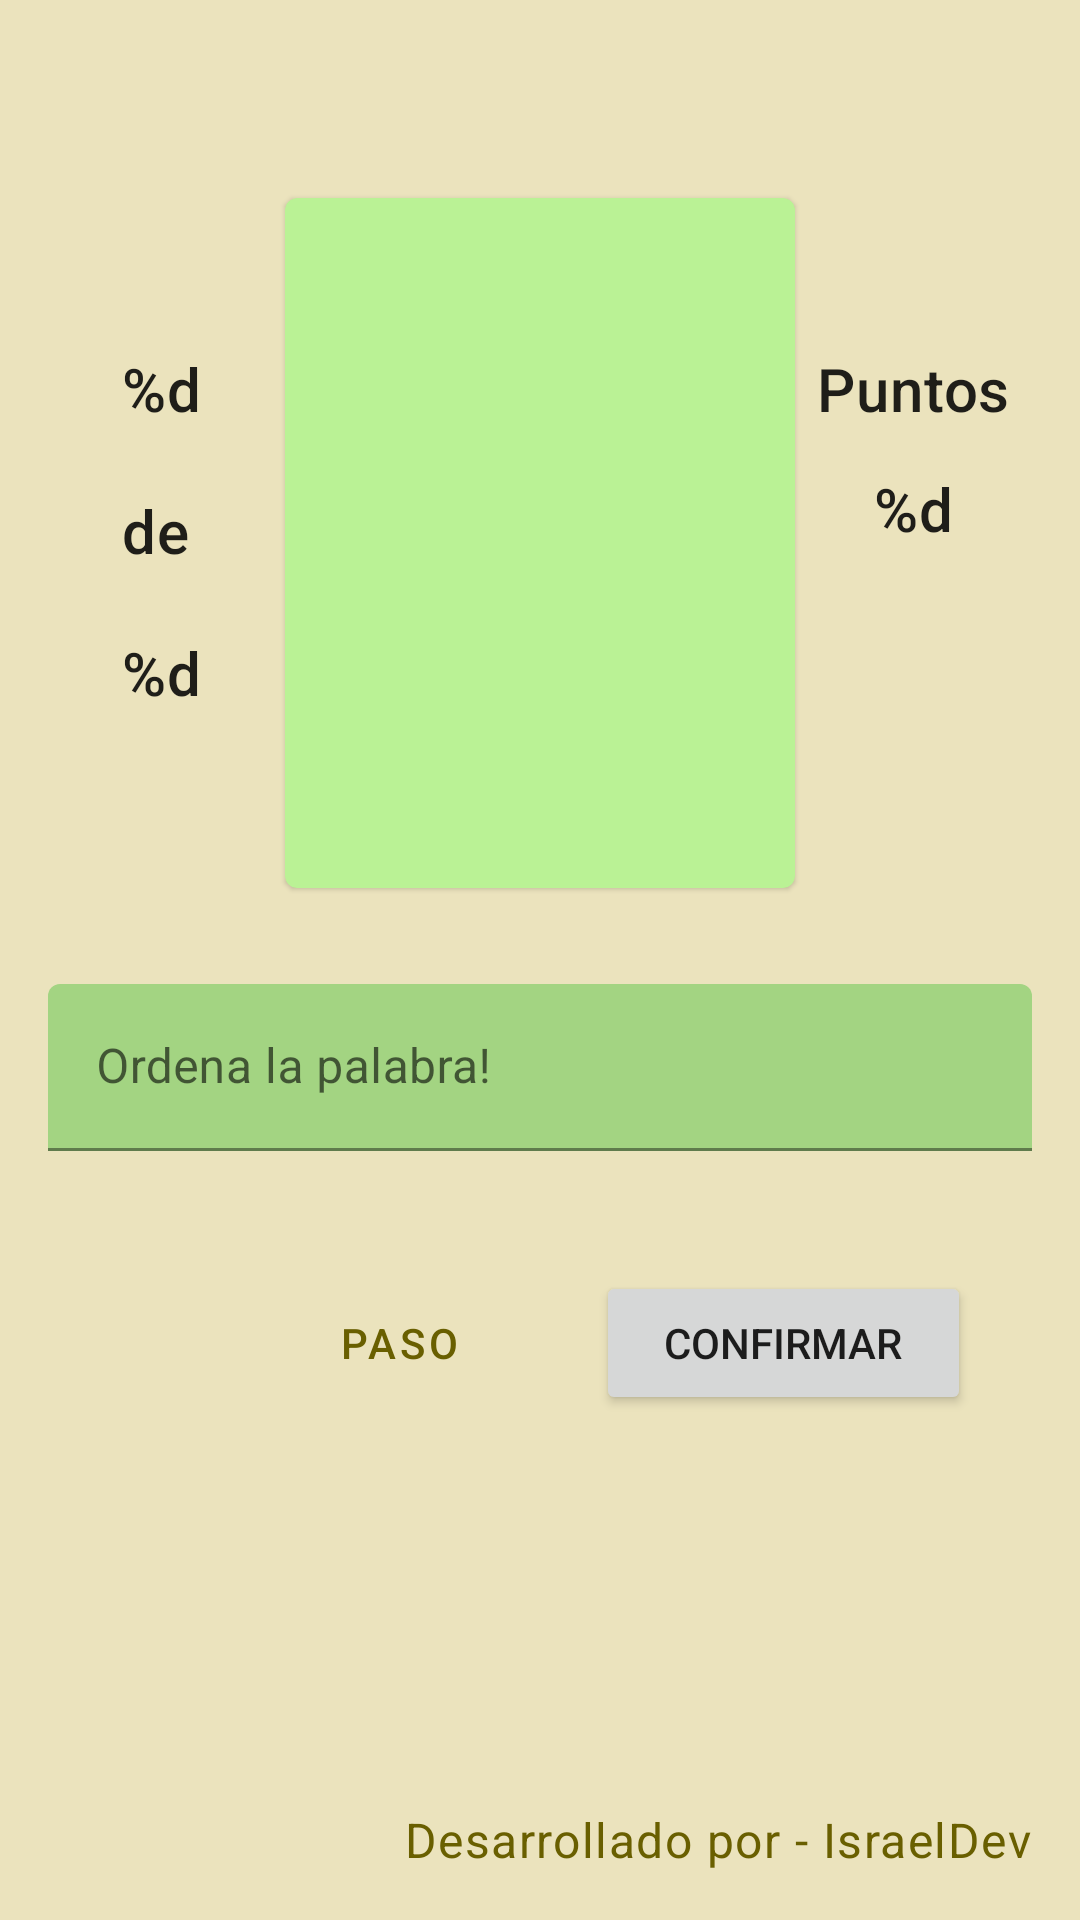

Android layout source for this screen:
<!-- AndroidManifest.xml: application theme Theme.JuegoDescifrarPalabras -->
<!-- res/layout/fragment_juego_palabras.xml -->
<?xml version="1.0" encoding="utf-8"?>
<androidx.constraintlayout.widget.ConstraintLayout xmlns:android="http://schemas.android.com/apk/res/android"
    xmlns:tools="http://schemas.android.com/tools"
    android:layout_width="match_parent"
    android:layout_height="match_parent"
    xmlns:app="http://schemas.android.com/apk/res-auto"
    tools:context=".JuegoPalabrasFragment"
    android:padding="16dp">

   <com.google.android.material.card.MaterialCardView
       android:id="@+id/card_view"
       android:layout_width="170dp"
       android:layout_height="230dp"
       android:layout_marginTop="50dp"
       app:layout_constraintStart_toStartOf="parent"
       app:layout_constraintEnd_toEndOf="parent"
       app:layout_constraintTop_toTopOf="parent"
       >

      <LinearLayout
          android:layout_width="match_parent"
          android:layout_height="match_parent"
          android:orientation="vertical">

         <ImageView
             android:id="@+id/image_word"
             android:layout_width="170dp"
             android:layout_height="170dp"
             android:scaleType="centerCrop"
             tools:srcCompat="@drawable/oso">

         </ImageView>

         <TextView
             android:id="@+id/tv_palabra"
             android:layout_width="match_parent"
             android:layout_height="match_parent"
             tools:text="AquiPalabra"
             android:textAlignment="center"
             android:textAppearance="?attr/textAppearanceHeadline6"
             android:padding="16dp">
         </TextView>

      </LinearLayout>


   </com.google.android.material.card.MaterialCardView>

   <com.google.android.material.textfield.TextInputLayout
       android:id="@+id/textFieldLayout"
       style="@style/Widget.Unscramble.TextInputLayout.OutlinedBox"
       android:layout_width="0dp"
       android:layout_height="wrap_content"
       app:helperTextTextAppearance="@style/TextAppearance.MaterialComponents.Subtitle1"
       android:layout_marginTop="32dp"
       android:hint="@string/ordena_la_palabra"
       app:errorIconDrawable="@drawable/ic_error"
       app:layout_constraintTop_toBottomOf="@id/card_view"
       app:layout_constraintStart_toStartOf="parent"
       app:layout_constraintEnd_toEndOf="parent">
 <com.google.android.material.textfield.TextInputEditText
     android:id="@+id/textField"
     android:layout_width="match_parent"
     android:layout_height="match_parent"
     android:inputType="textPersonName|textNoSuggestions"
     android:maxLines="1"/>

   </com.google.android.material.textfield.TextInputLayout>

   <Button
       android:id="@+id/paso"
       style="?attr/materialButtonOutlinedStyle"
       android:layout_width="90dp"
       android:layout_height="wrap_content"
       android:layout_marginStart="72dp"
       android:layout_marginTop="40dp"
       android:text="@string/paso"
       app:layout_constraintStart_toStartOf="parent"
       app:layout_constraintTop_toBottomOf="@+id/textFieldLayout" />


   <Button
       android:id="@+id/confirmar"
       android:layout_width="125dp"
       android:layout_height="wrap_content"
       android:layout_marginTop="40dp"
       android:text="@string/confirmar"
       app:layout_constraintEnd_toEndOf="parent"
       app:layout_constraintTop_toBottomOf="@+id/textFieldLayout"
       app:layout_constraintStart_toEndOf="@id/paso"/>

   <TextView
       android:id="@+id/tvcontador_palabra"
       android:layout_width="30dp"
       android:layout_height="wrap_content"
       android:text="@string/contador_palabra"
       tools:text="3\n\nde\n\n10"
       android:textAppearance="@style/TextAppearance.MaterialComponents.Headline6"
       android:layout_marginTop="100dp"
       app:layout_constraintStart_toStartOf="parent"
       app:layout_constraintEnd_toStartOf="@id/card_view"
       app:layout_constraintTop_toTopOf="parent">

   </TextView>

    <TextView

        android:layout_width="wrap_content"
        android:layout_height="wrap_content"
        android:text="@string/puntos"
        tools:text="Puntos"
        android:textAppearance="@style/TextAppearance.MaterialComponents.Headline6"
        android:layout_marginTop="100dp"
        app:layout_constraintTop_toTopOf="parent"
        app:layout_constraintStart_toEndOf="@id/card_view"
        app:layout_constraintEnd_toEndOf="parent">

    </TextView>

   <TextView
       android:id="@+id/tvPuntos"
       android:layout_width="wrap_content"
       android:layout_height="wrap_content"
       android:text="@string/puntos_valor"
       tools:text="5"
       android:textAppearance="@style/TextAppearance.MaterialComponents.Headline6"
       android:layout_marginTop="140dp"
       app:layout_constraintTop_toTopOf="parent"
       app:layout_constraintStart_toEndOf="@id/card_view"
       app:layout_constraintEnd_toEndOf="parent">

   </TextView>

    <TextView
        android:layout_width="wrap_content"
        android:layout_height="wrap_content"
        android:textColor="@color/yellowP"
        app:layout_constraintBottom_toBottomOf="parent"
        app:layout_constraintEnd_toEndOf="parent"
        android:text="@string/Firma"
        android:textAppearance="@style/TextAppearance.MaterialComponents.Body1">

    </TextView>


</androidx.constraintlayout.widget.ConstraintLayout>
<!-- resources referenced by this layout -->
<resources>
  <color name="yellowP">#695f00</color>
  <string name="Firma">Desarrollado por - IsraelDev</string>
  <string name="confirmar">confirmar</string>
  <string name="contador_palabra">%d\n\nde\n\n%d</string>
  <string name="ordena_la_palabra">Ordena la palabra!</string>
  <string name="paso">PASO</string>
  <string name="puntos">Puntos</string>
  <string name="puntos_valor">%d</string>
  <style name="Theme.JuegoDescifrarPalabras" parent="Theme.MaterialComponents.DayNight.DarkActionBar">
          
          <item name="colorPrimary">@color/yellowP</item>
          <item name="colorPrimaryVariant">@color/purple_700</item>
          <item name="colorOnPrimary">@color/white</item>
          
          <item name="colorSecondary">@color/orangeS</item>
          <item name="colorSecondaryVariant">@color/teal_700</item>
          <item name="colorOnSecondary">@color/black</item>
          <item name="colorSurface">@color/onPrimaryColor</item>
          <item name="android:colorBackground">#ebe3bd</item>
          
          <item name="android:statusBarColor">?attr/colorPrimaryVariant</item>
          
      </style>
  <color name="purple_700">#FF3700B3</color>
  <color name="white">#FFFFFFFF</color>
  <color name="orangeS">#ff7043</color>
  <color name="teal_700">#FF018786</color>
  <color name="black">#FF000000</color>
  <color name="onPrimaryColor">#baf295</color>
</resources>
